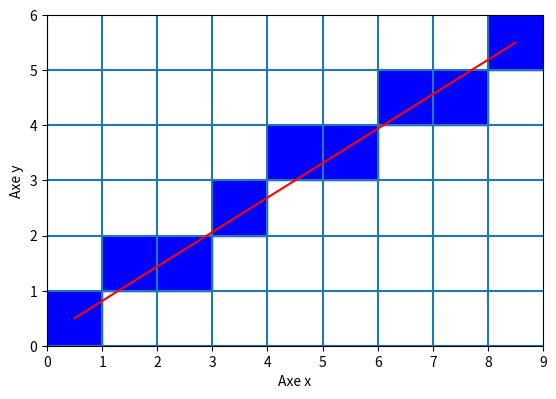

Generate this figure with matplotlib:
from math import *

from matplotlib import pyplot as plt
import matplotlib.patches as patches

### Affichage
def affiche_pixels(liste_pixels, plot_true_line=True):

    fig = plt.figure()
    ax = plt.axes(aspect='equal')
    # ax = fig.add_subplot(111)


    # Pixels tous noirs
    if len(liste_pixels[0])==2:

        xmin = min([x for (x,y) in liste_pixels])
        xmax = max([x for (x,y) in liste_pixels])
        ymin = min([y for (x,y) in liste_pixels])
        ymax = max([y for (x,y) in liste_pixels])

        for (i,j) in liste_pixels:
            rect = patches.Rectangle((i, j), 1, 1, color='blue')
            ax.add_patch(rect)

    # Pixels niveaux de gris
    if len(liste_pixels[0])==3:

        xmin = min([x for (x,y,c) in liste_pixels])
        xmax = max([x for (x,y,c) in liste_pixels])
        ymin = min([y for (x,y,c) in liste_pixels])
        ymax = max([y for (x,y,c) in liste_pixels])

        for (i,j,c) in liste_pixels:
            rect = patches.Rectangle((i, j), 1, 1, color=str(1-c))
            ax.add_patch(rect)

    # Grille    
    for i in range(xmin, xmax+1):
        plt.vlines(i, ymin, ymax+1)
    for j in range(ymin, ymax+1):
        plt.hlines(j, xmin, xmax+1)

    # Vrai segment
    if plot_true_line:
        plt.plot([xmin+0.5,xmax+0.5],[ymin+0.5,ymax+0.5],color="red")

    # plt.tight_layout()    
    # plt.savefig('nomfichier.png')  

    plt.xlim([xmin, xmax+1])
    plt.ylim([ymin, ymax+1])

    plt.xlabel("Axe x")
    plt.ylabel("Axe y")

    plt.show()


# Test
# affiche_pixels([(0,1),(1,2),(2,3),(3,4)])
# affiche_pixels([(0,1,0.1),(1,2,0.5),(2,3,0.2),(3,4,0.0)])

def affiche_pixels_cercle(liste_pixels, x0, y0, r, plot_true_circle=True):

    fig = plt.figure()
    ax = plt.axes(aspect='equal')
    # ax = fig.add_subplot(111)


    # Grille
    xmin = min([x for (x,y) in liste_pixels])
    xmax = max([x for (x,y) in liste_pixels])
    ymin = min([y for (x,y) in liste_pixels])
    ymax = max([y for (x,y) in liste_pixels])    


    # for i in range(xmin, xmax+1):
    #     plt.vlines(i, ymin, ymax+1)
    # for j in range(ymin, ymax+1):
    #     plt.hlines(j, xmin, xmax+1)


    for (i,j) in liste_pixels:
        rect = patches.Rectangle((i, j), 1, 1, color='blue')
        ax.add_patch(rect)


    # Vrai cercle
    if plot_true_circle:
        circ = patches.Circle((x0+0.5, y0+0.5), r, color='red', fill=None)
        ax.add_patch(circ)

    # plt.tight_layout()    
    # plt.savefig('nomfichier.png')  

    plt.xlim([xmin, xmax+1])
    plt.ylim([ymin, ymax+1])

    plt.xlabel("Axe x")
    plt.ylabel("Axe y")

    plt.show()



def segment_reel(x1, y1, x2, y2):
    """ Renvoie les pixels reliant (x1,y1) à (x2,y2).
    On suppose x1 < x2 et y1 < y2  et pente < 1"""

    pixels = []
    alpha = (y2-y1)/(x2-x1)
    for i in range(x1, x2+1):
        j = round(alpha*(i-x1)+y1)
        pixels.append( (i,j) )

    return pixels


# Test  
pix1 = segment_reel(0, 0, 17, 5)
# affiche_pixels(pix1)


def segment_reel_bis(x1, y1, x2, y2):
    """ Renvoie les pixel reliant (x1,y1) à (x2,y2).
    On suppose x1 < x2 et y1 < y2 et pente < 1"""

    pixels = []
    c = (y2-y1)/(x2-x1) 

    y = y1
    for i in range(x1, x2+1):
        j = round(y)
        pixels.append( (i,j) )
        y = y + c

    return pixels

# Test  
pix2 = segment_reel_bis(0, 0, 8, 3)
# affiche_pixels(pix2)
print(pix1==pix2)



def segment_bresenham(x1, y1, x2, y2):
    """ Renvoie les pixels reliant (x1,y1) à (x2,y2).
    On suppose x1 < x2 et y1 < y2  et pente < 1"""


    p = 2*(y2-y1)
    m = 2*(y2-y1)- 2*(x2-x1)

    d = 2*(y2-y1) - (x2-x1)

    pixels = []
    j = y1

    for i in range(x1, x2+1):
        pixels.append( (i, j) )
        if d < 0:     
            print(i,j,d,d+p)
            d = d+p   # same j
        else:
            print(i,j,d,d+m)

            j = j+1
            d = d+m

    return pixels

# Test  
pix3 = segment_bresenham(0, 0, 8, 5)
affiche_pixels(pix3)
print(pix1==pix3)



def segment_antialiasing(x1, y1, x2, y2):
    """ Renvoie les pixels reliant (x1,y1) à (x2,y2).
    On suppose x1 < x2 et y1 < y2 et pente < 1"""

    pixels = []

    c = (y2-y1)/(x2-x1) 

    y = y1
    for i in range(x1, x2+1):
        j = floor(y)   # partie entière
        fy = y-j       # partie décimale
        pixels.append( (i,j,1-fy) )
        pixels.append( (i,j+1,fy) )

        y = y + c

    return pixels

# Test  
pix4 = segment_antialiasing(0, 0, 23, 16)
# affiche_pixels(pix4)



def arc_bresenham(x0, y0, r):
    """ Renvoie un arc de cercle de centre (x0, y0) de rayon r."""

    i = 0
    j = r
    d = 3-2*r
    pixels = []
    while i <= j:
        pixels.append( (i+x0, j+y0) )

        if d<0:
            d = d + 4*i+6
        else:
            d = d + 4*i-4*j+10
            j = j-1

        i = i+1

    return pixels

# Test  
# pix = arc_bresenham(0, 0, 50)
# affiche_pixels(pix)

def cercle_bresenham(x0, y0, r):
    """ Renvoie un arc de cercle de centre (x0, y0) de rayon r."""

    i = 0
    j = r
    d = 3-2*r
    pixels = []
    while i <= j:
        pixels.append( (i+x0, j+y0) )
        pixels.append( (j+x0, i+y0) )
        pixels.append( (-i+x0, j+y0) )
        pixels.append( (-j+x0, i+y0) )
        pixels.append( (i+x0, -j+y0) )
        pixels.append( (j+x0, -i+y0) )
        pixels.append( (-i+x0, -j+y0) )
        pixels.append( (-j+x0, -i+y0) )


        if d<0:
            d = d + 4*i+6
        else:
            d = d + 4*i-4*j+10
            j = j-1

        i = i+1



        # if m>0:
        #     j = j-1
        #     m = m-8*j
        # else:
        # i = i+1
        # m = m + 8*i+4

    return pixels


# Test  
x0, y0, r = 0, 0, 17
pix = cercle_bresenham(x0, y0, r)
# affiche_pixels_cercle(pix, x0, y0, r)